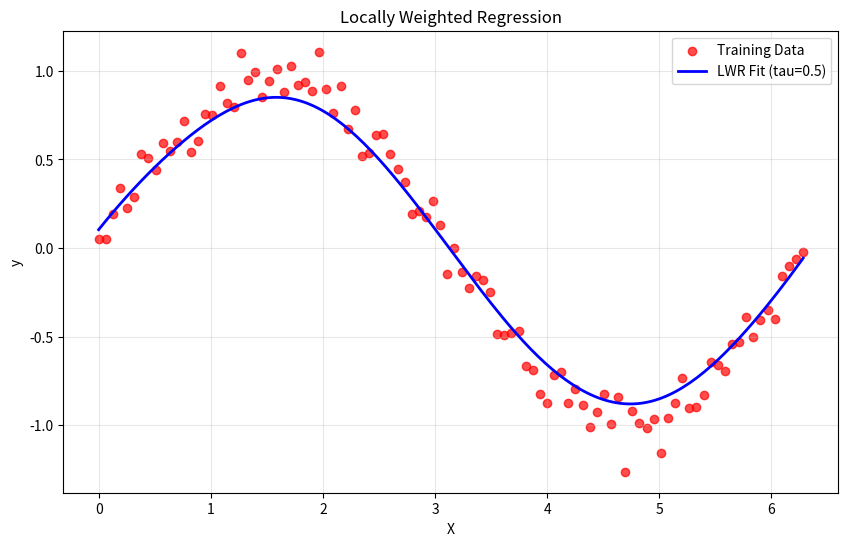

This chart was generated by the following Python code:
import numpy as np
import matplotlib.pyplot as plt

def lwr(x, X, y, tau):
    W = np.diag(np.exp(-np.sum((X - x) ** 2, axis=1) / (2 * tau ** 2)))
    theta = np.linalg.pinv(X.T @ W @ X) @ X.T @ W @ y
    return x @ theta

# Data
np.random.seed(42)
X = np.linspace(0, 2*np.pi, 100)
y = np.sin(X) + 0.1 * np.random.randn(100)
Xb = np.c_[np.ones_like(X), X]

# Prediction
x_test = np.linspace(0, 2*np.pi, 200)
x_test_b = np.c_[np.ones_like(x_test), x_test]
tau = 0.5
y_pred = np.array([lwr(xi, Xb, y, tau) for xi in x_test_b])

# Plot
plt.figure(figsize=(10, 6))
plt.scatter(X, y, c='red', label='Training Data', alpha=0.7)
plt.plot(x_test, y_pred, c='blue', label=f'LWR Fit (tau={tau})', lw=2)
plt.xlabel('X'); plt.ylabel('y'); plt.title('Locally Weighted Regression')
plt.legend(); plt.grid(alpha=0.3); plt.show()
